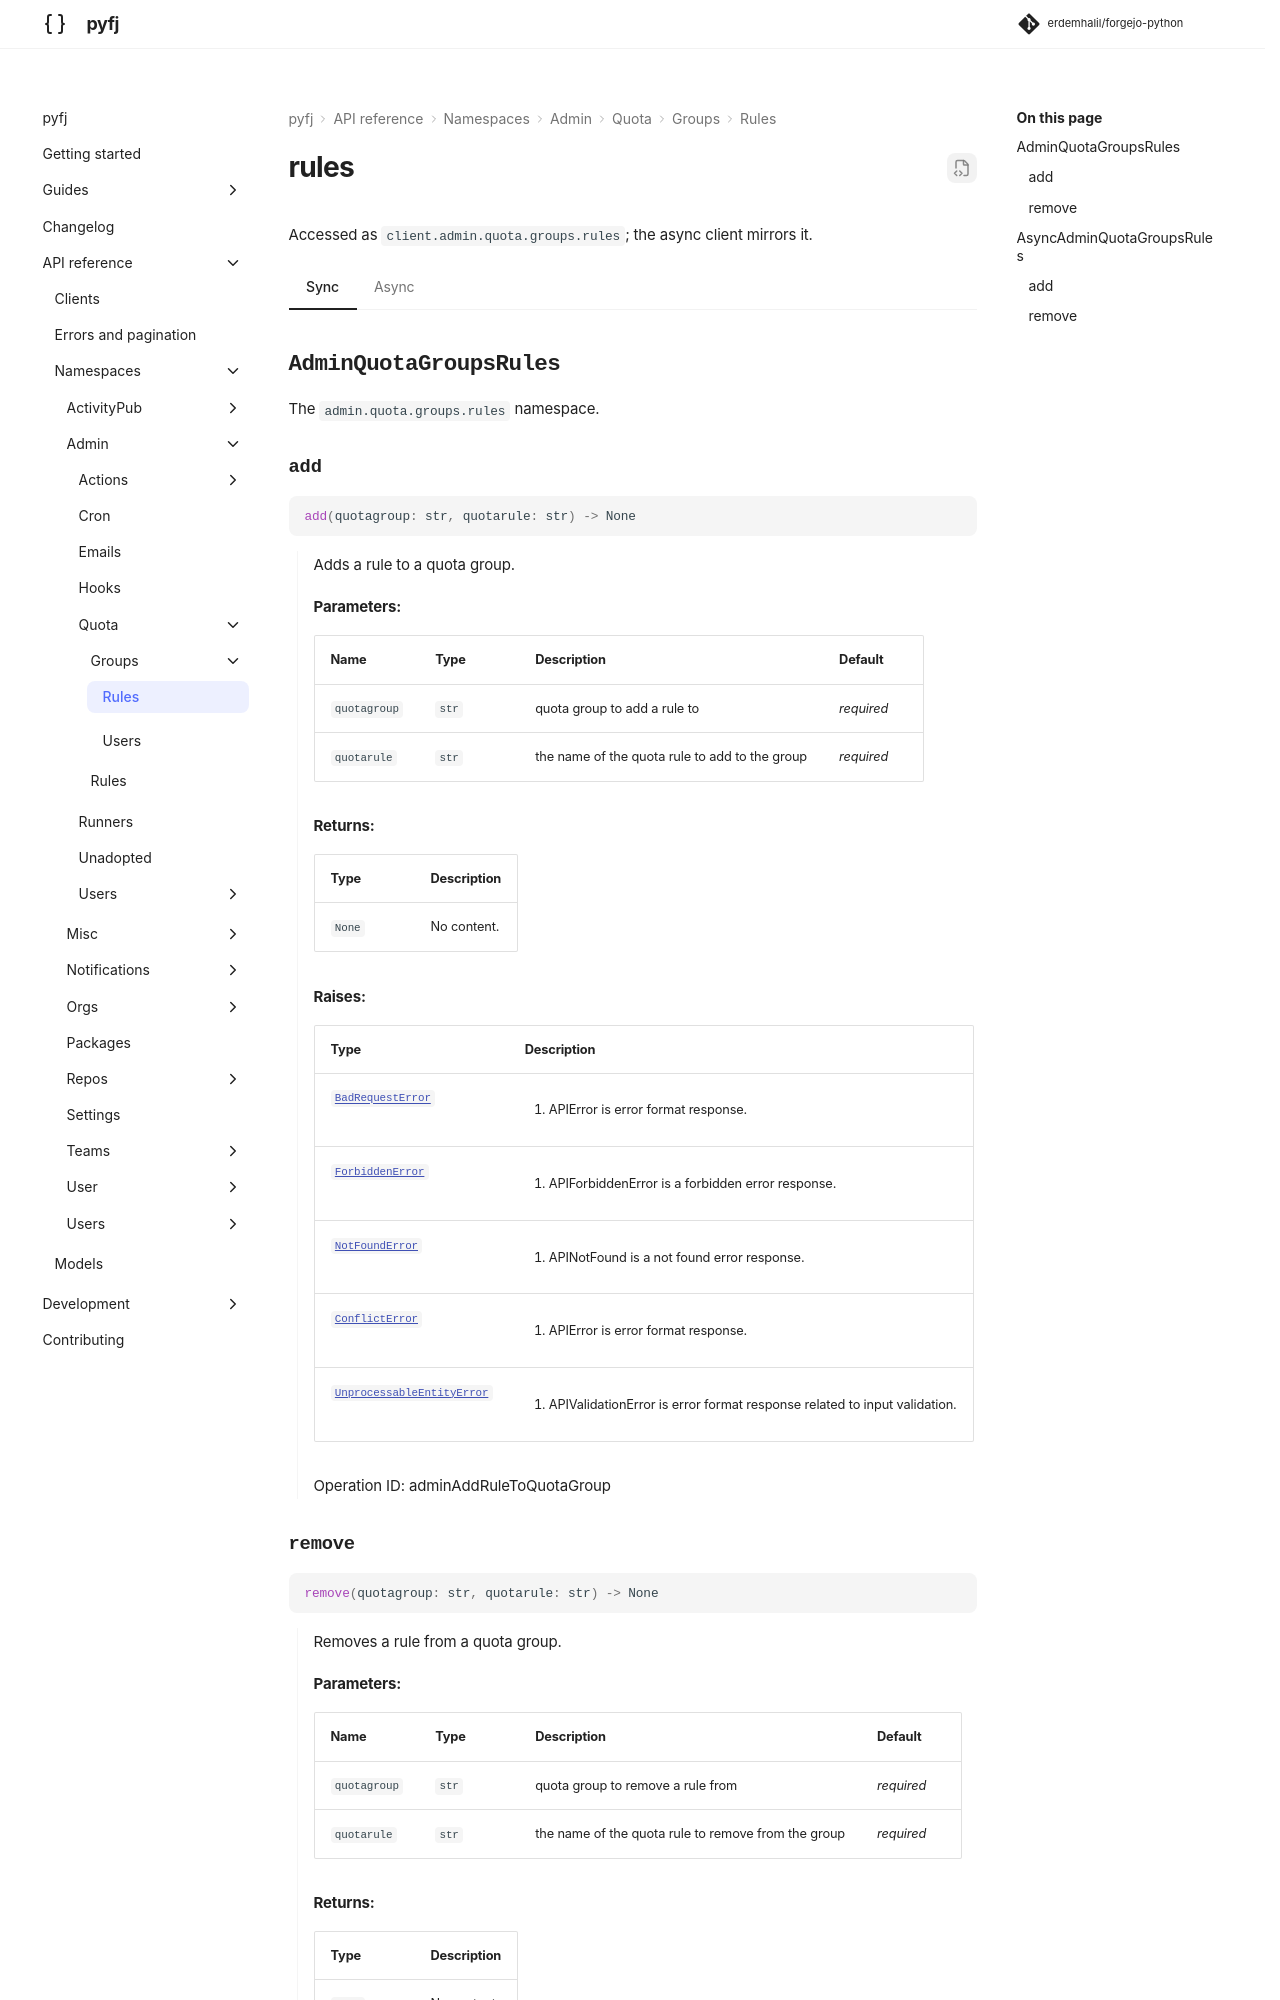

repository: erdemhalil/forgejo-python · page: 0.1/reference/namespaces/admin/quota/groups/rules/index.html · generator: mkdocs

---
title: "admin.quota.groups.rules"
description: "API reference for `client.admin.quota.groups.rules` — sync and async."
---

# rules

Accessed as `client.admin.quota.groups.rules`; the async client mirrors it.

=== "Sync"
